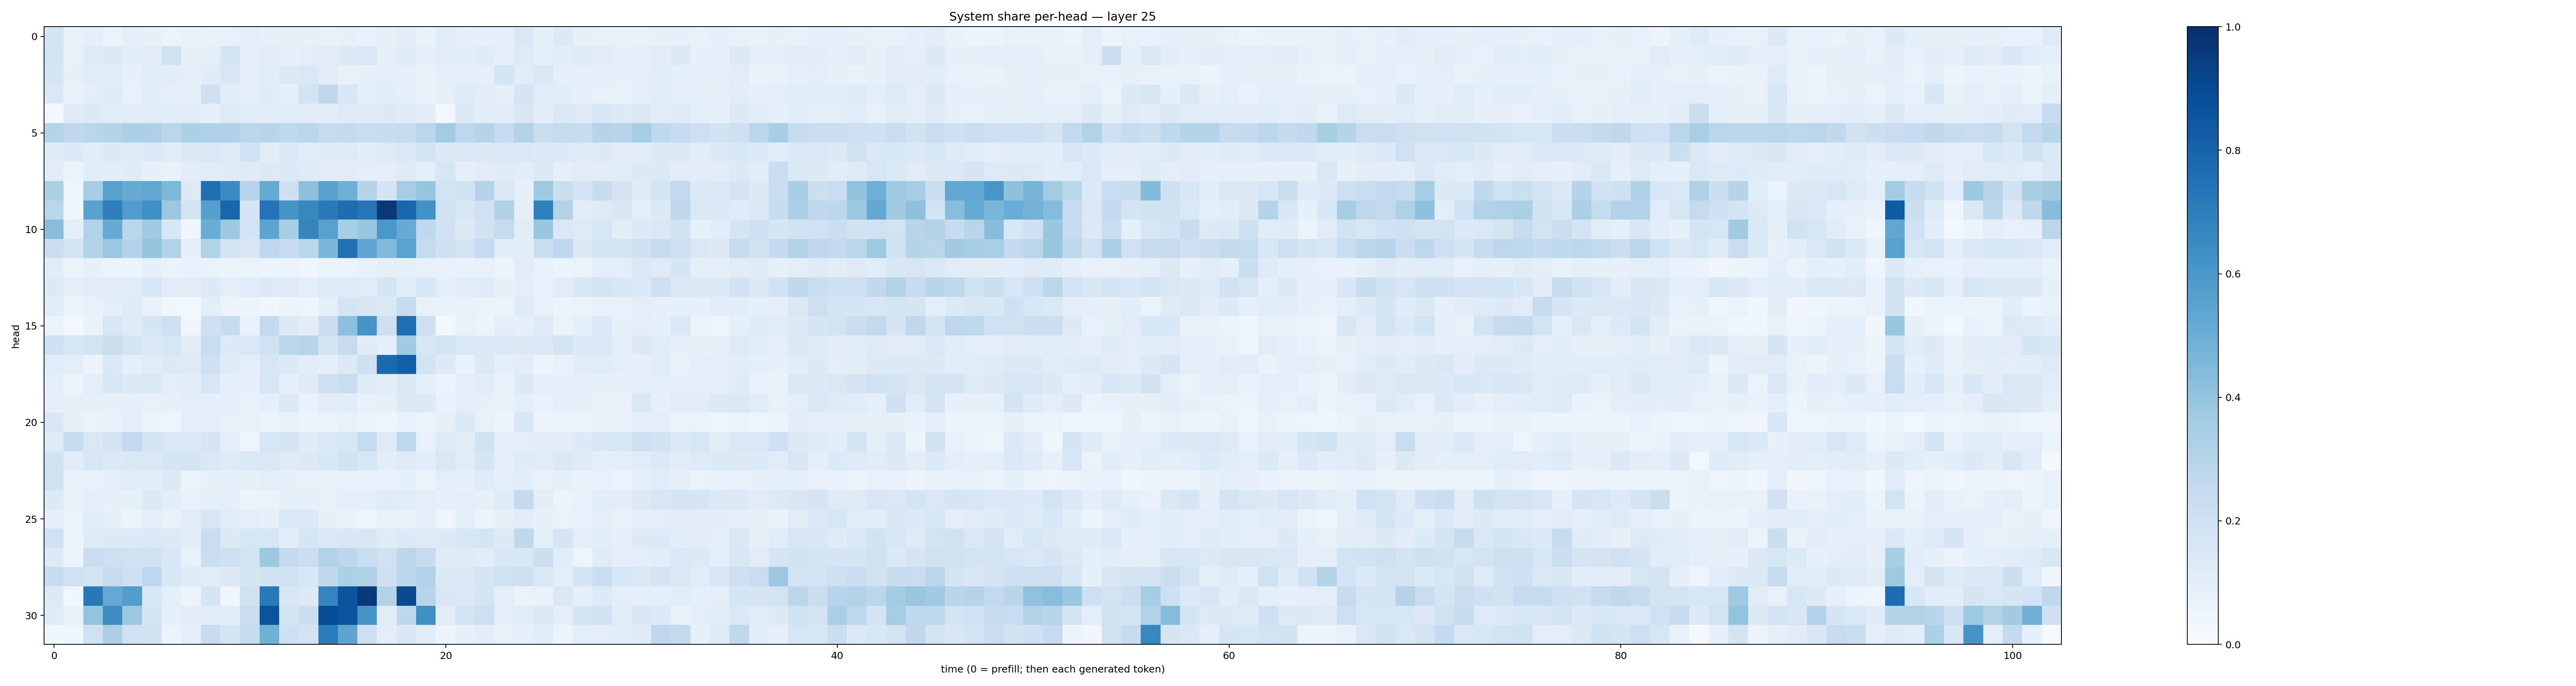

The file beside this chart, header and first rows:
0.17890346, 0.072371796, 0.090969406, 0.06421612, 0.09225235, 0.08374195, 0.06054625, 0.067517444, 0.07352294, 0.07774281, 0.09913102, 0.08133338, 0.07860379, 0.08009948, 0.075819254, 0.08387353, 0.06873478, 0.08293652, 0.10502626, 0.069409594, 0.11414275, 0.08127698, 0.087879576, 0.0881051
0.1872, 0.07627, 0.1221, 0.1267, 0.1088, 0.1129, 0.1907, 0.08466, 0.1005, 0.1796, 0.09419, 0.1125, 0.08549, 0.09716, 0.1111, 0.1276, 0.1424, 0.08717, 0.118, 0.09063, 0.1113, 0.106, 0.1191, 0.09643
0.1647, 0.07984, 0.1144, 0.1171, 0.0808, 0.1136, 0.1027, 0.08612, 0.1205, 0.1493, 0.0963, 0.116, 0.1325, 0.1477, 0.1103, 0.07649, 0.08563, 0.09758, 0.08763, 0.06895, 0.08919, 0.09101, 0.09153, 0.1641
0.1426, 0.07554, 0.09954, 0.1182, 0.07378, 0.1049, 0.08872, 0.09363, 0.2058, 0.1044, 0.1006, 0.1182, 0.08882, 0.1848, 0.2715, 0.1507, 0.09267, 0.1093, 0.09246, 0.06977, 0.0859, 0.1235, 0.1054, 0.09292
0.02412, 0.1203, 0.1337, 0.1058, 0.1029, 0.1075, 0.1093, 0.1108, 0.08237, 0.1223, 0.1134, 0.1051, 0.117, 0.1113, 0.1025, 0.1218, 0.1202, 0.1294, 0.12, 0.1026, 0.025, 0.1261, 0.104, 0.1039
0.3004, 0.2677, 0.2853, 0.2996, 0.3312, 0.3258, 0.2822, 0.3317, 0.3203, 0.3198, 0.28, 0.2901, 0.2692, 0.2869, 0.2495, 0.2546, 0.2306, 0.2388, 0.2446, 0.2887, 0.3562, 0.2734, 0.3002, 0.2481
0.1234, 0.1358, 0.1088, 0.1253, 0.1223, 0.1391, 0.1104, 0.1259, 0.1414, 0.1247, 0.2022, 0.1125, 0.1352, 0.1168, 0.1226, 0.1244, 0.1093, 0.1227, 0.1477, 0.1757, 0.1324, 0.1449, 0.131, 0.1418
0.1105, 0.05457, 0.1069, 0.1023, 0.1206, 0.08418, 0.06967, 0.1017, 0.1154, 0.1183, 0.1201, 0.1319, 0.139, 0.1236, 0.1109, 0.1124, 0.09909, 0.09553, 0.1221, 0.09541, 0.157, 0.08997, 0.1109, 0.1199
0.3358, 0.04447, 0.3445, 0.5569, 0.515, 0.5293, 0.4533, 0.1308, 0.7542, 0.6481, 0.2956, 0.5174, 0.2104, 0.4141, 0.5557, 0.4891, 0.3019, 0.1789, 0.351, 0.3961, 0.1805, 0.1988, 0.3039, 0.1426
0.2883, 0.04017, 0.5539, 0.6975, 0.5746, 0.6312, 0.3817, 0.1743, 0.5606, 0.7922, 0.1687, 0.739, 0.6097, 0.6632, 0.7136, 0.7651, 0.7288, 0.9678, 0.7886, 0.6211, 0.2026, 0.1569, 0.2005, 0.3171
0.4286, 0.1015, 0.3093, 0.5184, 0.2855, 0.3693, 0.1526, 0.04435, 0.5068, 0.3785, 0.1842, 0.5406, 0.3424, 0.6685, 0.5581, 0.3405, 0.388, 0.5991, 0.5107, 0.2669, 0.1998, 0.127, 0.1907, 0.2429
0.2253, 0.1672, 0.3138, 0.3802, 0.3062, 0.3961, 0.3131, 0.08749, 0.3125, 0.1793, 0.1516, 0.2763, 0.2392, 0.2858, 0.4586, 0.7464, 0.5339, 0.4446, 0.5495, 0.2441, 0.2054, 0.1782, 0.2483, 0.1093
0.1108, 0.05585, 0.0811, 0.05762, 0.05225, 0.08367, 0.0649, 0.07388, 0.06292, 0.05944, 0.06544, 0.06164, 0.05991, 0.04557, 0.06337, 0.06187, 0.07505, 0.08779, 0.08376, 0.07217, 0.07424, 0.06956, 0.07351, 0.06079
0.1301, 0.09389, 0.111, 0.113, 0.1153, 0.1535, 0.1098, 0.1113, 0.1282, 0.09659, 0.1137, 0.1323, 0.1235, 0.09406, 0.1178, 0.1223, 0.1162, 0.1665, 0.1142, 0.1545, 0.09294, 0.1159, 0.1192, 0.08406
0.1078, 0.06103, 0.07554, 0.09675, 0.1172, 0.06731, 0.0381, 0.0286, 0.09418, 0.05573, 0.05218, 0.03823, 0.05219, 0.04739, 0.08815, 0.1712, 0.151, 0.1473, 0.2413, 0.07231, 0.06884, 0.07163, 0.063, 0.05542
0.0643, 0.03036, 0.06986, 0.1573, 0.1184, 0.1656, 0.2062, 0.03373, 0.2079, 0.2402, 0.06931, 0.256, 0.132, 0.103, 0.2192, 0.4165, 0.6131, 0.2145, 0.7617, 0.2148, 0.02855, 0.07706, 0.06041, 0.0966
0.2035, 0.1588, 0.1844, 0.2203, 0.1712, 0.138, 0.1585, 0.1103, 0.2335, 0.1347, 0.1462, 0.202, 0.288, 0.2941, 0.1649, 0.2468, 0.121, 0.09, 0.3658, 0.1608, 0.1751, 0.1437, 0.1358, 0.1346
0.1153, 0.09508, 0.05849, 0.1407, 0.09153, 0.1127, 0.1261, 0.1214, 0.208, 0.1203, 0.09695, 0.1634, 0.1366, 0.1082, 0.0884, 0.1352, 0.2079, 0.7758, 0.8178, 0.1871, 0.1316, 0.06706, 0.1252, 0.09084
0.09715, 0.05615, 0.09655, 0.163, 0.1333, 0.1422, 0.1001, 0.1031, 0.1591, 0.09613, 0.09003, 0.16, 0.08813, 0.1191, 0.2054, 0.2267, 0.1241, 0.1112, 0.1469, 0.09133, 0.05957, 0.09523, 0.1099, 0.07306
0.09055, 0.07835, 0.08342, 0.08412, 0.09305, 0.07158, 0.07891, 0.09637, 0.09175, 0.08736, 0.07311, 0.08689, 0.1322, 0.06953, 0.1036, 0.1159, 0.07579, 0.0841, 0.1295, 0.1311, 0.0701, 0.09471, 0.08048, 0.06906
0.1495, 0.08497, 0.0659, 0.07334, 0.08999, 0.06074, 0.04733, 0.1013, 0.09656, 0.07286, 0.07174, 0.06029, 0.06724, 0.05246, 0.05084, 0.07611, 0.06192, 0.0457, 0.06738, 0.06163, 0.0794, 0.1399, 0.07262, 0.06098
0.1235, 0.2395, 0.144, 0.1739, 0.2509, 0.1669, 0.1419, 0.1466, 0.1713, 0.09253, 0.04802, 0.1585, 0.1708, 0.1197, 0.1482, 0.153, 0.248, 0.1224, 0.2758, 0.06926, 0.123, 0.1099, 0.1953, 0.0953
0.1944, 0.1164, 0.1593, 0.1337, 0.1459, 0.1449, 0.171, 0.1762, 0.1458, 0.1216, 0.1412, 0.1481, 0.1177, 0.1267, 0.1536, 0.1901, 0.1613, 0.1053, 0.1249, 0.1059, 0.1439, 0.1158, 0.1705, 0.09617
0.1955, 0.0711, 0.07131, 0.1006, 0.1051, 0.1074, 0.1255, 0.06551, 0.08279, 0.08431, 0.08415, 0.09978, 0.08145, 0.07269, 0.07548, 0.07532, 0.07635, 0.07243, 0.08236, 0.06386, 0.09508, 0.08261, 0.1173, 0.089
0.1358, 0.07645, 0.09599, 0.08283, 0.08271, 0.1258, 0.1087, 0.07096, 0.08322, 0.08652, 0.06049, 0.06381, 0.08576, 0.07883, 0.07679, 0.08613, 0.1007, 0.1183, 0.1139, 0.09645, 0.08382, 0.09623, 0.07816, 0.1191
0.09156, 0.06361, 0.1081, 0.08382, 0.05945, 0.09456, 0.07674, 0.1096, 0.1496, 0.1167, 0.09508, 0.08092, 0.1417, 0.1371, 0.08394, 0.06793, 0.05057, 0.0738, 0.07312, 0.09619, 0.04658, 0.08603, 0.05937, 0.0802
0.1997, 0.06514, 0.1242, 0.1254, 0.1358, 0.1473, 0.1326, 0.1129, 0.2301, 0.1298, 0.1629, 0.1571, 0.1062, 0.1696, 0.1367, 0.152, 0.1501, 0.1208, 0.1334, 0.1214, 0.1332, 0.1626, 0.1685, 0.1315
0.129, 0.05266, 0.2267, 0.2123, 0.2005, 0.1914, 0.1541, 0.07095, 0.2206, 0.2046, 0.1836, 0.3753, 0.2511, 0.2172, 0.3152, 0.2776, 0.232, 0.1983, 0.281, 0.243, 0.12, 0.1198, 0.1069, 0.1503
0.2366, 0.1955, 0.1727, 0.2435, 0.2072, 0.2751, 0.1542, 0.1194, 0.1062, 0.1307, 0.171, 0.1883, 0.1995, 0.1534, 0.2734, 0.3304, 0.3222, 0.2088, 0.2794, 0.3141, 0.1399, 0.1327, 0.1703, 0.1966
0.1282, 0.03618, 0.7224, 0.5234, 0.5728, 0.1536, 0.08723, 0.05754, 0.1693, 0.03774, 0.1984, 0.7149, 0.1487, 0.1313, 0.6735, 0.8551, 0.958, 0.3164, 0.9009, 0.2934, 0.1509, 0.1463, 0.1755, 0.09718
0.1203, 0.07119, 0.3997, 0.6423, 0.3768, 0.1706, 0.08645, 0.1055, 0.1077, 0.1132, 0.227, 0.8602, 0.1729, 0.2194, 0.8878, 0.8587, 0.6117, 0.113, 0.2767, 0.6289, 0.1024, 0.186, 0.2132, 0.1005
0.03771, 0.04241, 0.1981, 0.3349, 0.1963, 0.1936, 0.06233, 0.08641, 0.2403, 0.1716, 0.2415, 0.4899, 0.204, 0.1811, 0.7036, 0.5403, 0.2036, 0.09611, 0.151, 0.1111, 0.05914, 0.08418, 0.1023, 0.07533
